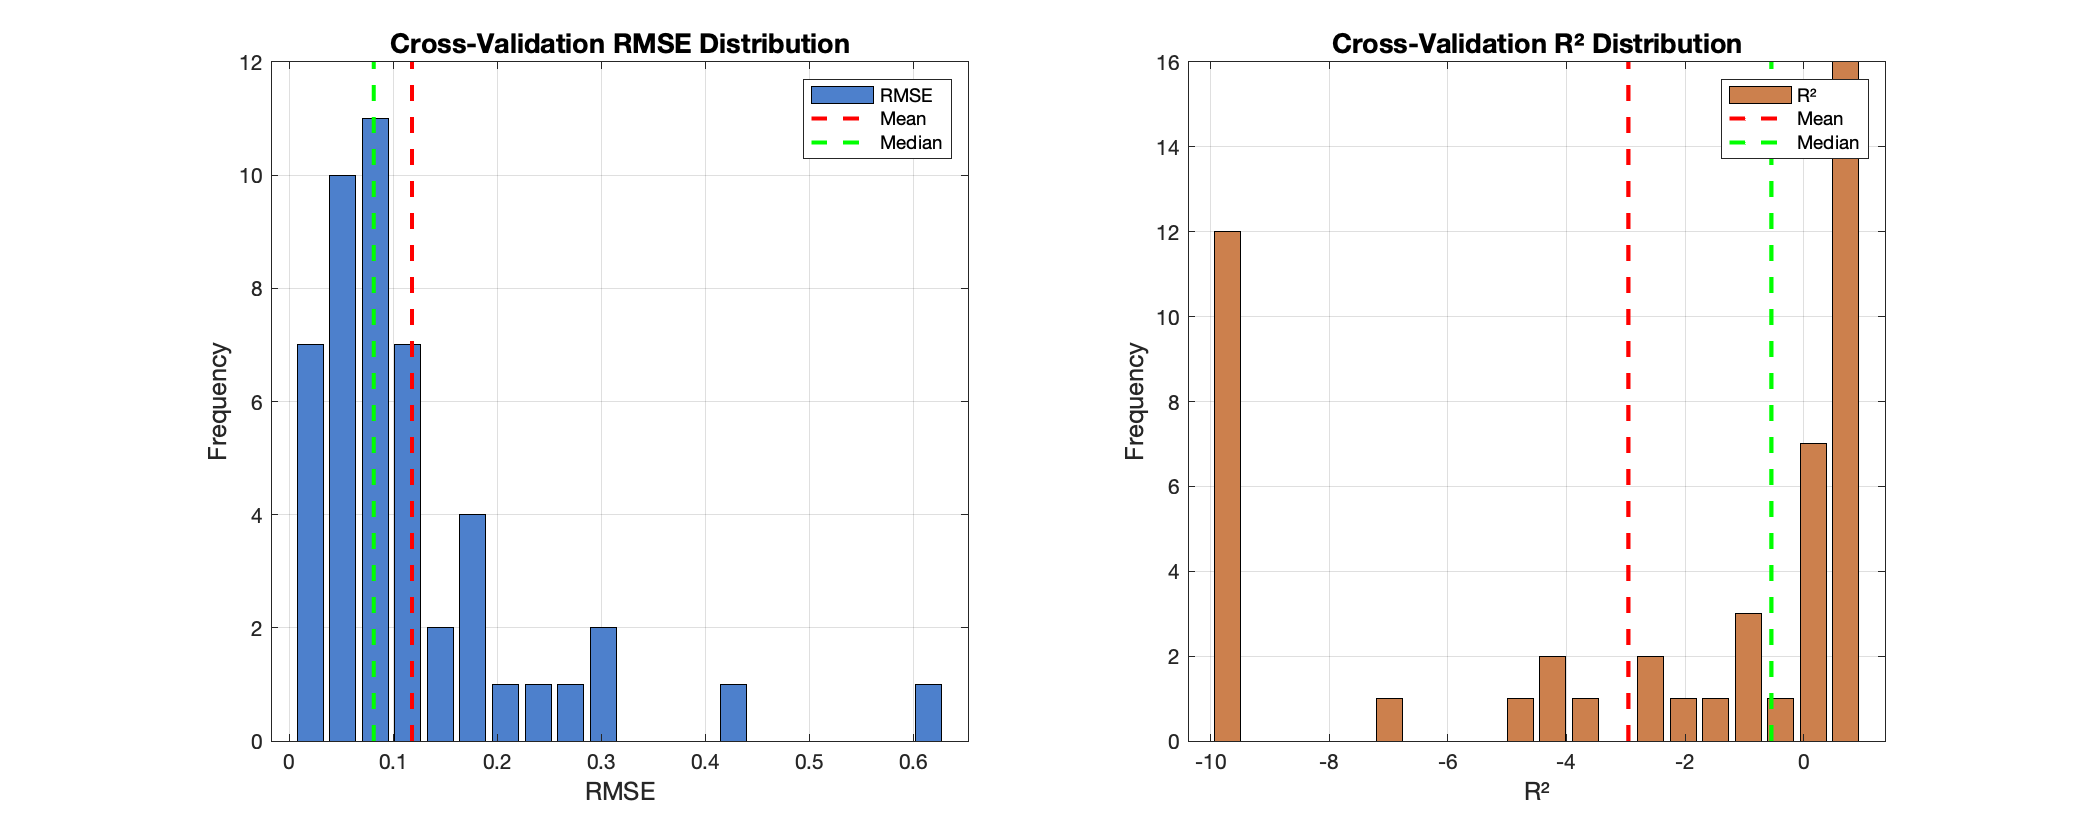

Data behind this chart, as committed beside it:
Salt, RMSE, R2
AgNO3, 0.4281, -10
BaBr2, 0.05173, -0.4156
BaCl2, 0.05495, -10
BaNO3, 0.04673, -10
CaBr2, 0.1011, 0.2235
CaCl2, 0.2859, 0.2091
CaI2, 0.1503, -10
CaNO3, 0.1173, 0.1037
CsBr, 0.07288, -4.321
CsCl, 0.1169, -3.647
CsI, 0.6305, -10
CuSO4, 0.04774, -10
HCl, 0.1383, 0.9142
K2SO4, 0.004492, 0.4139
KBr, 0.09295, -4.92
KCl, 0.07999, -2.612
KClO3, 0.04535, -10
KI, 0.009792, -1.058
KNO3, 0.06816, -10
Li2SO4, 0.01209, 0.9238
LiBr, 0.1208, 0.9663
LiCl, 0.1809, 0.8921
LiClO4, 0.1946, -7.096
LiI, 0.1675, 0.8667
LiNO3, 0.04587, 0.7127
LiOH, 0.07082, -2.501
MgCl2, 0.3033, 0.01027
MgNO3, 0.108, 0.4212
MgSO4, 0.3062, -10
MnSO4, 0.07577, -10
NH42SO4, 0.02479, 0.7678
NH4Cl, 0.08266, -1.177
Na2SO4, 0.01747, 0.6254
NaBr, 0.1139, 0.08617
NaCl, 0.04612, 0.6155
NaClO4, 0.03328, 0.7707
NaI, 0.05818, 0.8423
NaNO3, 0.009892, -1.298
NaOH, 0.2253, 0.6806
NiSO4, 0.0519, -10
RbCl, 0.164, -4.276
SrBr2, 0.07653, -0.6744
SrCl2, 0.09813, -2.182
SrI2, 0.07222, 0.4626
ZnBr2, 0.06595, 0.9882
ZnCl2, 0.1899, 0.9167
ZnI2, 0.09703, 0.934
ZnSO4, 0.1125, -10
